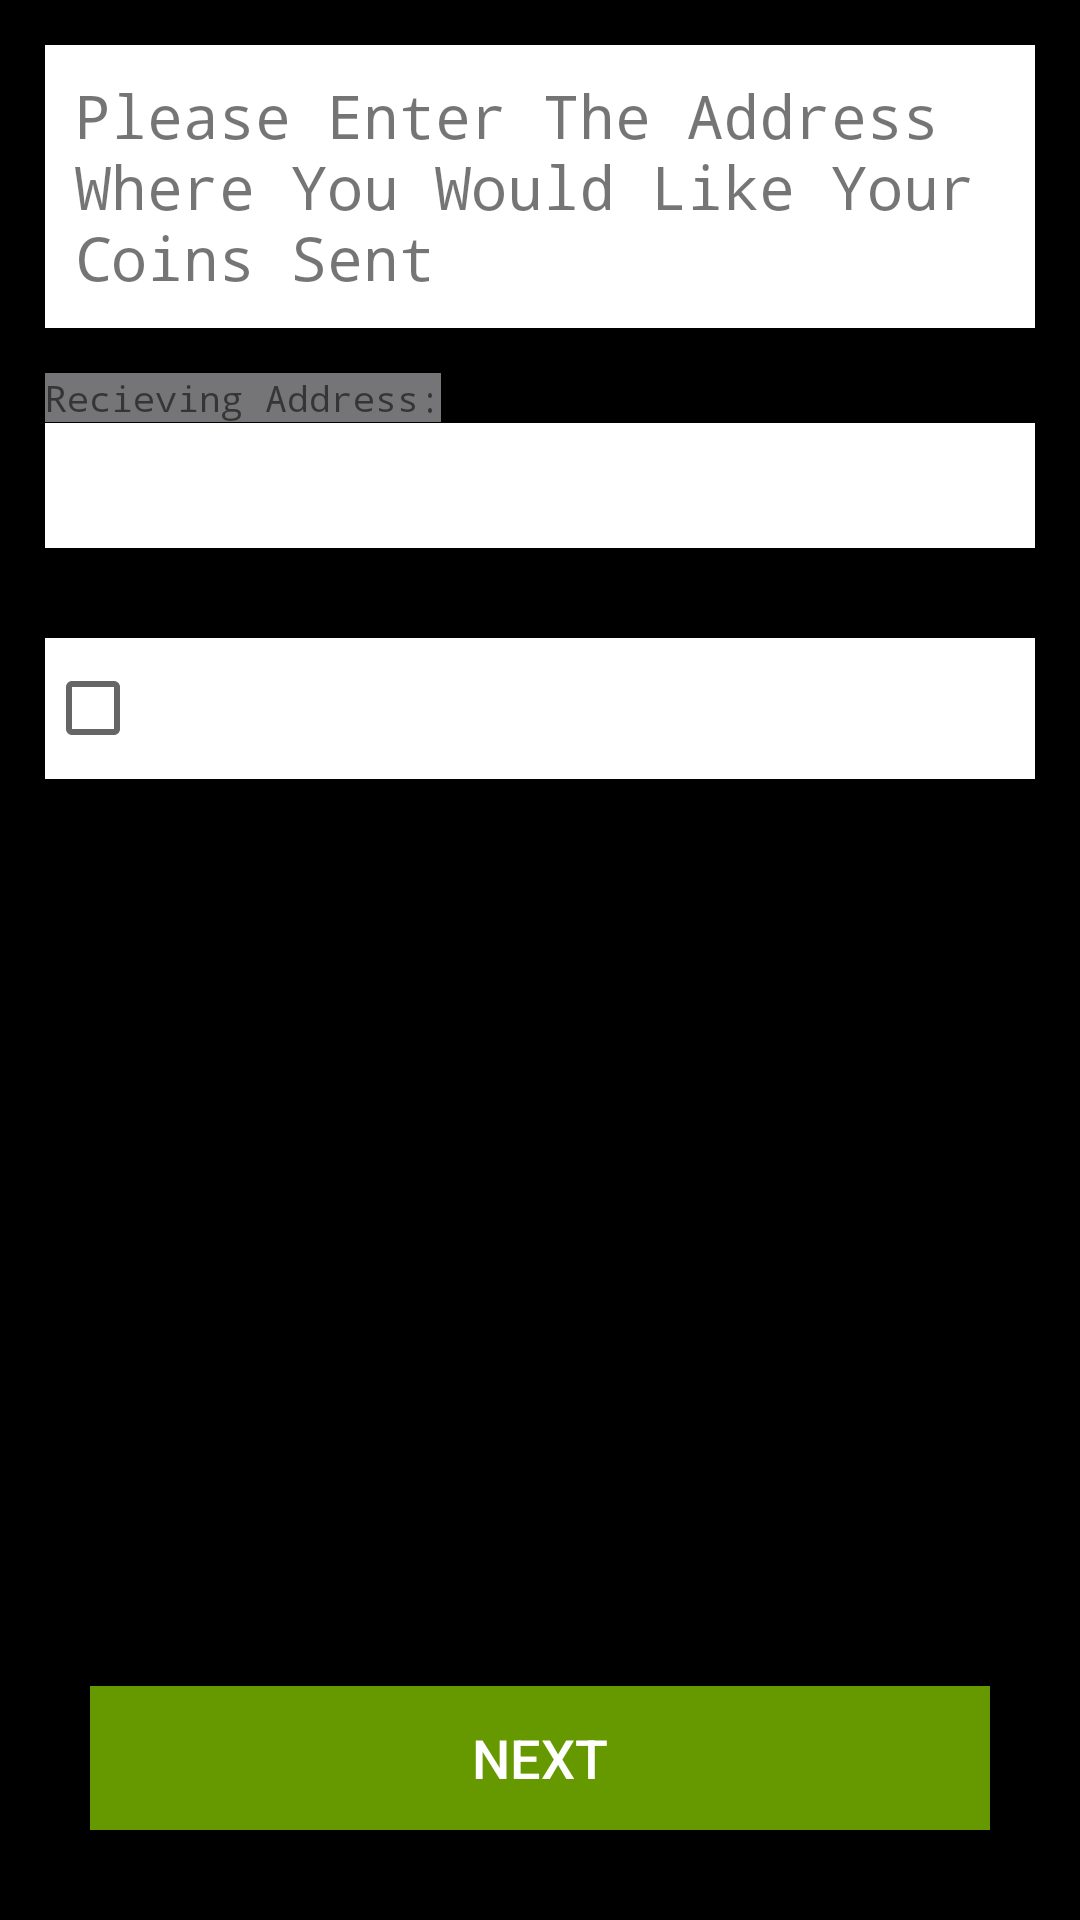

Produce the Android XML layout that renders to this screen, including the resource entries it uses.
<!-- AndroidManifest.xml: application theme AppTheme -->
<!-- res/layout/activity_recieving_address.xml -->
<?xml version="1.0" encoding="utf-8"?>
<RelativeLayout xmlns:android="http://schemas.android.com/apk/res/android"
    xmlns:app="http://schemas.android.com/apk/res-auto"
    xmlns:tools="http://schemas.android.com/tools"
    android:layout_width="match_parent"
    android:layout_height="match_parent"
    android:background="@android:color/black"
    tools:context="com.dheia.finalyear.RecievingAddress">

    <LinearLayout
        android:layout_width="match_parent"
        android:layout_height="match_parent"
        android:orientation="vertical">

        <TextView
            android:id="@+id/textView3"
            android:layout_width="wrap_content"
            android:layout_height="wrap_content"
            android:layout_alignParentEnd="true"
            android:layout_alignParentStart="true"
            android:layout_alignParentTop="true"
            android:layout_margin="15dp"
            android:background="@android:color/white"
            android:fontFamily="monospace"
            android:padding="10dp"
            android:text="Please Enter The Address Where You Would Like Your Coins Sent"
            android:textSize="20sp" />


        <TextView
            android:layout_width="wrap_content"
            android:layout_height="wrap_content"
            android:layout_marginBottom="-15dp"
            android:layout_marginLeft="15dp"
            android:background="@color/spark_scrub_line_color"
            android:fontFamily="monospace"
            android:text="Recieving Address:"
            android:textSize="12sp" />

        <EditText
            android:id="@+id/recievingaddressTextView"
            android:layout_width="match_parent"
            android:layout_height="wrap_content"
            android:layout_below="@+id/textView3"
            android:layout_centerHorizontal="true"
            android:layout_margin="15dp"
            android:layout_marginTop="59dp"
            android:background="@android:color/white"
            android:ems="10"
            android:fontFamily="monospace"
            android:inputType="textPersonName"
            android:padding="10dp"
            android:textSize="16sp" />

        <CheckBox
            android:id="@+id/checkBoxRecievingCoin"
            android:layout_width="match_parent"
            android:layout_height="wrap_content"
            android:layout_margin="15dp"
            android:background="@android:color/white"
            android:fontFamily="monospace"
            android:padding="10dp"
            android:textSize="20sp" />


    </LinearLayout>

    <Button
        android:id="@+id/recievingaddressbuttonconfirmation"
        android:layout_width="match_parent"
        android:layout_height="wrap_content"
        android:layout_alignParentBottom="true"
        android:layout_centerHorizontal="true"
        android:layout_margin="30dp"
        android:background="@android:color/holo_green_dark"
        android:text="NEXT"
        android:textColor="@android:color/white"
        android:textSize="18sp" />

</RelativeLayout>
<!-- resources referenced by this layout -->
<resources>
  <color name="spark_scrub_line_color">#757577</color>
  <style name="AppTheme" parent="Theme.AppCompat.Light.DarkActionBar">
          
          <item name="colorPrimary">#000000</item>
          <item name="colorPrimaryDark">#1976D2</item>
          <item name="colorAccent">@color/colorAccent</item>
          <item name="backgroundcolor">#fcfcfc</item>
          <item name="cardbackground">#ffffff</item>
          <item name="textcolor">#808080</item>
          <item name="tintcolor">#000000</item>
          <item name="buttoncolor">#2196F3</item>
  
  
      </style>
  <color name="colorAccent">#FF4081</color>
</resources>
